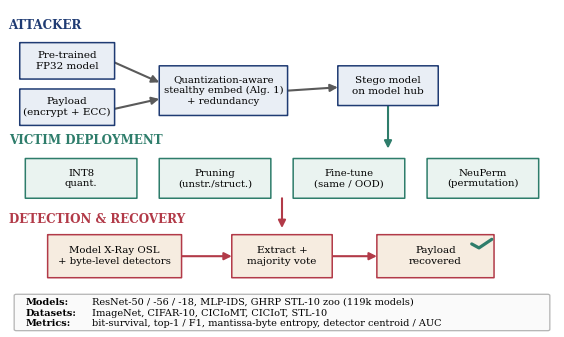
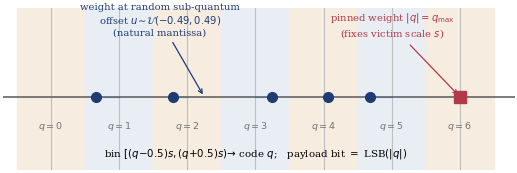
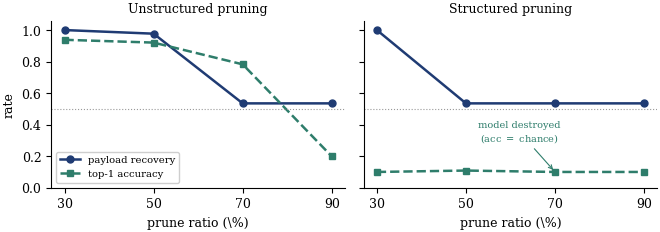
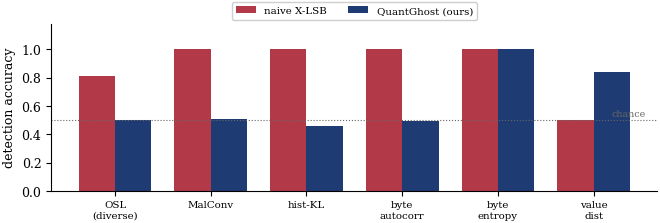
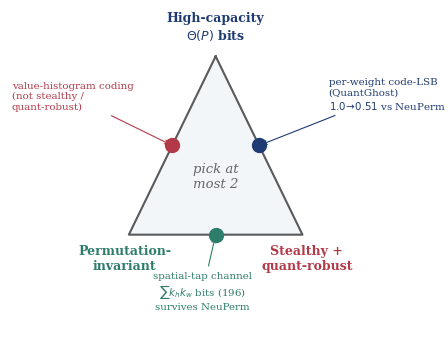

The script that saved these images, in order:
"""Generate all paper figures (vector PDF) from the real experimental numbers.
Clean, non-overlapping, consistent Elsevier-style design.
Figures: fig_setup (full experimental pipeline), fig_method, fig_trilemma,
         fig_detectors, fig_prune."""
import numpy as np
import matplotlib
matplotlib.use("Agg")
import matplotlib.pyplot as plt
from matplotlib.patches import FancyBboxPatch, FancyArrowPatch

plt.rcParams.update({
    "font.family": "serif", "font.size": 9,
    "axes.spines.top": False, "axes.spines.right": False,
    "figure.dpi": 200, "savefig.bbox": "tight", "savefig.pad_inches": 0.03,
    "pdf.fonttype": 42, "ps.fonttype": 42,
})
# muted professional palette
C = {"navy": "#1f3b73", "steel": "#3a6ea5", "teal": "#2e7d6b",
     "red": "#b23a48", "amber": "#c98a2b", "gray": "#5a5a5a", "lite": "#e9eef5",
     "lite2": "#eaf3f0", "lite3": "#f6ece0"}


def box(ax, x, y, w, h, text, fc, ec, fs=8.0, tc="black", lw=1.1, round=0.06):
    p = FancyBboxPatch((x, y), w, h, boxstyle=f"round,pad=0.0,rounding_size={round}",
                       fc=fc, ec=ec, lw=lw, zorder=2)
    ax.add_patch(p)
    ax.text(x + w / 2, y + h / 2, text, ha="center", va="center", fontsize=fs,
            color=tc, zorder=3, linespacing=1.25)


def arrow(ax, x1, y1, x2, y2, color=C["gray"], lw=1.5, style="-|>"):
    ax.add_patch(FancyArrowPatch((x1, y1), (x2, y2), arrowstyle=style,
                 mutation_scale=11, color=color, lw=lw, zorder=1,
                 shrinkA=0, shrinkB=0))


# ============================ Fig 0: experimental pipeline ============================
fig, ax = plt.subplots(figsize=(7.2, 4.3))
ax.set_xlim(0, 100); ax.set_ylim(0, 100); ax.axis("off")

# --- ATTACKER lane (boxes 62-89, label 92) ---
ax.text(1, 92, "ATTACKER", fontsize=8.6, weight="bold", color=C["navy"])
box(ax, 3, 77, 17, 11, "Pre-trained\nFP32 model", C["lite"], C["navy"], 7.5)
box(ax, 3, 63, 17, 11, "Payload\n(encrypt + ECC)", C["lite"], C["navy"], 7.5)
box(ax, 28, 66, 23, 15, "Quantization-aware\nstealthy embed (Alg. 1)\n+ redundancy",
    C["lite"], C["navy"], 7.3)
box(ax, 60, 69, 18, 12, "Stego model\non model hub", C["lite"], C["navy"], 7.5)
arrow(ax, 20, 82, 28, 76); arrow(ax, 20, 68, 28, 71)
arrow(ax, 51, 73.5, 60, 74.5)
arrow(ax, 69, 69, 69, 56, C["teal"])   # hub -> deployment

# --- VICTIM lane (label 57, pills 41-53) ---
ax.text(1, 57.5, "VICTIM DEPLOYMENT", fontsize=8.6, weight="bold", color=C["teal"])
dep = [("INT8\nquant.", 4), ("Pruning\n(unstr./struct.)", 28), ("Fine-tune\n(same / OOD)", 52),
       ("NeuPerm\n(permutation)", 76)]
for t, x in dep:
    box(ax, x, 41, 20, 12, t, C["lite2"], C["teal"], 7.3)
arrow(ax, 50, 41, 50, 32, C["red"])    # deployment -> detection

# --- DEFENDER + RECOVERY lane (label 33, boxes 17-30) ---
ax.text(1, 33.5, "DETECTION & RECOVERY", fontsize=8.6, weight="bold", color=C["red"])
box(ax, 8, 17, 24, 13, "Model X-Ray OSL\n+ byte-level detectors", C["lite3"], C["red"], 7.3)
box(ax, 41, 17, 18, 13, "Extract +\nmajority vote", C["lite3"], C["red"], 7.5)
box(ax, 67, 17, 21, 13, "Payload\nrecovered", C["lite3"], C["red"], 7.5)
ax.plot([84.0, 85.3, 87.6], [27.2, 26.0, 28.6], color=C["teal"], lw=2.3, zorder=4,
        solid_capstyle="round")
arrow(ax, 32, 23.5, 41, 23.5, C["red"]); arrow(ax, 59, 23.5, 67, 23.5, C["red"])

# --- experimental matrix strip (bottom) ---
ax.add_patch(FancyBboxPatch((2, 1), 96, 11, boxstyle="round,pad=0,rounding_size=0.4",
             fc="#fafafa", ec="0.7", lw=0.9, zorder=0))
ax.text(4, 8.8, "Models:", fontsize=7, weight="bold"); ax.text(16, 8.8, "ResNet-50 / -56 / -18, MLP-IDS, GHRP STL-10 zoo (119k models)", fontsize=7)
ax.text(4, 5.6, "Datasets:", fontsize=7, weight="bold"); ax.text(16, 5.6, "ImageNet, CIFAR-10, CICIoMT, CICIoT, STL-10", fontsize=7)
ax.text(4, 2.4, "Metrics:", fontsize=7, weight="bold"); ax.text(16, 2.4, "bit-survival, top-1 / F1, mantissa-byte entropy, detector centroid / AUC", fontsize=7)
fig.savefig("fig_setup.pdf"); plt.close(fig)

# ============================ Fig 1: method schematic ============================
fig, ax = plt.subplots(figsize=(6.6, 2.1))
s = 1.0; codes = np.arange(0, 7)
for q in codes:
    ax.axvspan((q - 0.5) * s, (q + 0.5) * s, color=(C["lite"] if q % 2 else C["lite3"]), zorder=0)
    ax.axvline(q * s, color="0.75", lw=0.8, zorder=1)
ax.axhline(0, color="0.35", lw=1.1, zorder=1)
rng = np.random.default_rng(3)
for q in codes[1:-1]:
    off = rng.uniform(-0.4, 0.4)
    ax.plot([q * s, q * s + off], [0, 0], color=C["steel"], lw=0.9, alpha=0.5, zorder=2)
    ax.plot(q * s + off, 0, "o", ms=7, color=C["navy"], zorder=3)
ax.plot(6 * s, 0, "s", ms=8, color=C["red"], zorder=3)
ax.annotate("pinned weight $|q|{=}q_{\\max}$\n(fixes victim scale $s$)", (6 * s, 0), (5.0, 0.78),
            fontsize=7.2, ha="center", color=C["red"],
            arrowprops=dict(arrowstyle="->", color=C["red"], lw=0.9))
ax.annotate("weight at random sub-quantum\noffset $u\\!\\sim\\!\\mathcal{U}(-0.49,0.49)$\n(natural mantissa)",
            (2 + 0.25, 0), (1.6, 0.80), fontsize=7.2, ha="center", color=C["navy"],
            arrowprops=dict(arrowstyle="->", color=C["navy"], lw=0.9))
for q in codes:
    ax.text(q * s, -0.42, f"$q{{=}}{q}$", ha="center", fontsize=6.8, color="0.45")
ax.text(3.0, -0.78, "bin $[(q{-}0.5)s,(q{+}0.5)s)\\!\\to\\!$ code $q$;   payload bit $=$ LSB$(|q|)$",
        fontsize=7.4, ha="center")
ax.set_xlim(-0.7, 6.8); ax.set_ylim(-0.95, 1.15); ax.set_xticks([]); ax.set_yticks([])
for sp in ax.spines.values():
    sp.set_visible(False)
fig.savefig("fig_method.pdf"); plt.close(fig)

# ============================ Fig 2: pruning ============================
ratios = [30, 50, 70, 90]
un_rec = [1.000, 0.977, 0.535, 0.535]; un_acc = [93.82, 92.05, 78.25, 19.88]
st_rec = [1.000, 0.535, 0.535, 0.535]; st_acc = [10.00, 10.89, 10.00, 10.00]
fig, (a1, a2) = plt.subplots(1, 2, figsize=(6.8, 2.5), sharey=True)
for ax, rec, acc, ttl in [(a1, un_rec, un_acc, "Unstructured pruning"),
                          (a2, st_rec, st_acc, "Structured pruning")]:
    ax.plot(ratios, rec, "o-", color=C["navy"], lw=1.8, ms=5, label="payload recovery")
    ax.plot(ratios, [x / 100 for x in acc], "s--", color=C["teal"], lw=1.8, ms=5, label="top-1 accuracy")
    ax.axhline(0.5, color="0.6", lw=0.8, ls=":")
    ax.set_title(ttl, fontsize=9); ax.set_xlabel("prune ratio (\\%)"); ax.set_ylim(0, 1.06)
    ax.set_xticks(ratios)
a1.set_ylabel("rate"); a1.legend(fontsize=7.2, loc="lower left", framealpha=0.95)
a2.annotate("model destroyed\n(acc $=$ chance)", (70, 0.10), (62, 0.30), fontsize=7,
            color=C["teal"], ha="center", arrowprops=dict(arrowstyle="->", color=C["teal"], lw=0.8))
fig.tight_layout(); fig.savefig("fig_prune.pdf"); plt.close(fig)

# ============================ Fig 3: detectors ============================
dets = ["OSL\n(diverse)", "MalConv", "hist-KL", "byte\nautocorr", "byte\nentropy", "value\ndist"]
naive = [0.81, 1.00, 1.00, 1.00, 1.00, 0.50]
ours = [0.50, 0.51, 0.46, 0.49, 1.00, 0.84]
x = np.arange(len(dets)); w = 0.38
fig, ax = plt.subplots(figsize=(6.8, 2.5))
ax.bar(x - w / 2, naive, w, label="naive X-LSB", color=C["red"])
ax.bar(x + w / 2, ours, w, label="QuantGhost (ours)", color=C["navy"])
ax.axhline(0.5, color="0.4", lw=0.8, ls=":")
ax.text(len(dets) - 0.45, 0.53, "chance", fontsize=6.8, color="0.4", ha="right")
ax.set_xticks(x); ax.set_xticklabels(dets, fontsize=7.4)
ax.set_ylabel("detection accuracy"); ax.set_ylim(0, 1.18)
ax.legend(fontsize=7.4, loc="upper center", ncol=2, framealpha=0.95, bbox_to_anchor=(0.5, 1.16))
fig.tight_layout(); fig.savefig("fig_detectors.pdf"); plt.close(fig)

# ============================ Fig 4: trilemma ============================
fig, ax = plt.subplots(figsize=(5.6, 4.3))
V = {"H": np.array([0.0, 1.05]), "P": np.array([-1.0, -0.62]), "S": np.array([1.0, -0.62])}
tri = np.array([V["H"], V["P"], V["S"], V["H"]])
ax.fill(tri[:, 0], tri[:, 1], color=C["lite"], alpha=0.5, zorder=0)
ax.plot(tri[:, 0], tri[:, 1], color=C["gray"], lw=1.5, zorder=1)
ax.text(V["H"][0], V["H"][1] + 0.13, "High-capacity\n$\\Theta(P)$ bits", ha="center", va="bottom",
        fontsize=9, weight="bold", color=C["navy"])
ax.text(V["P"][0] - 0.05, V["P"][1] - 0.10, "Permutation-\ninvariant", ha="center", va="top",
        fontsize=9, weight="bold", color=C["teal"])
ax.text(V["S"][0] + 0.05, V["S"][1] - 0.10, "Stealthy +\nquant-robust", ha="center", va="top",
        fontsize=9, weight="bold", color=C["red"])
mid = {"HS": (V["H"] + V["S"]) / 2, "PS": (V["P"] + V["S"]) / 2, "HP": (V["H"] + V["P"]) / 2}
ax.plot(*mid["HS"], "o", ms=10, color=C["navy"], zorder=3)
ax.annotate("per-weight code-LSB\n(QuantGhost)\n$1.0\\!\\to\\!0.51$ vs NeuPerm",
            mid["HS"], (1.30, 0.55), fontsize=7.4, color=C["navy"], ha="left",
            arrowprops=dict(arrowstyle="->", color=C["navy"], lw=0.8))
ax.plot(*mid["PS"], "o", ms=10, color=C["teal"], zorder=3)
ax.annotate("spatial-tap channel\n$\\sum k_h k_w$ bits (196)\nsurvives NeuPerm",
            mid["PS"], (-0.15, -1.32), fontsize=7.4, color=C["teal"], ha="center",
            arrowprops=dict(arrowstyle="->", color=C["teal"], lw=0.8))
ax.plot(*mid["HP"], "o", ms=10, color=C["red"], zorder=3)
ax.annotate("value-histogram coding\n(not stealthy /\nquant-robust)",
            mid["HP"], (-2.35, 0.55), fontsize=7.4, color=C["red"], ha="left",
            arrowprops=dict(arrowstyle="->", color=C["red"], lw=0.8))
ax.text(0, -0.08, "pick at\nmost 2", ha="center", va="center", fontsize=9.5, style="italic", color="0.4")
ax.set_xlim(-2.45, 2.55); ax.set_ylim(-1.55, 1.55); ax.axis("off")
fig.savefig("fig_trilemma.pdf"); plt.close(fig)

print("wrote fig_setup.pdf fig_method.pdf fig_prune.pdf fig_detectors.pdf fig_trilemma.pdf")
